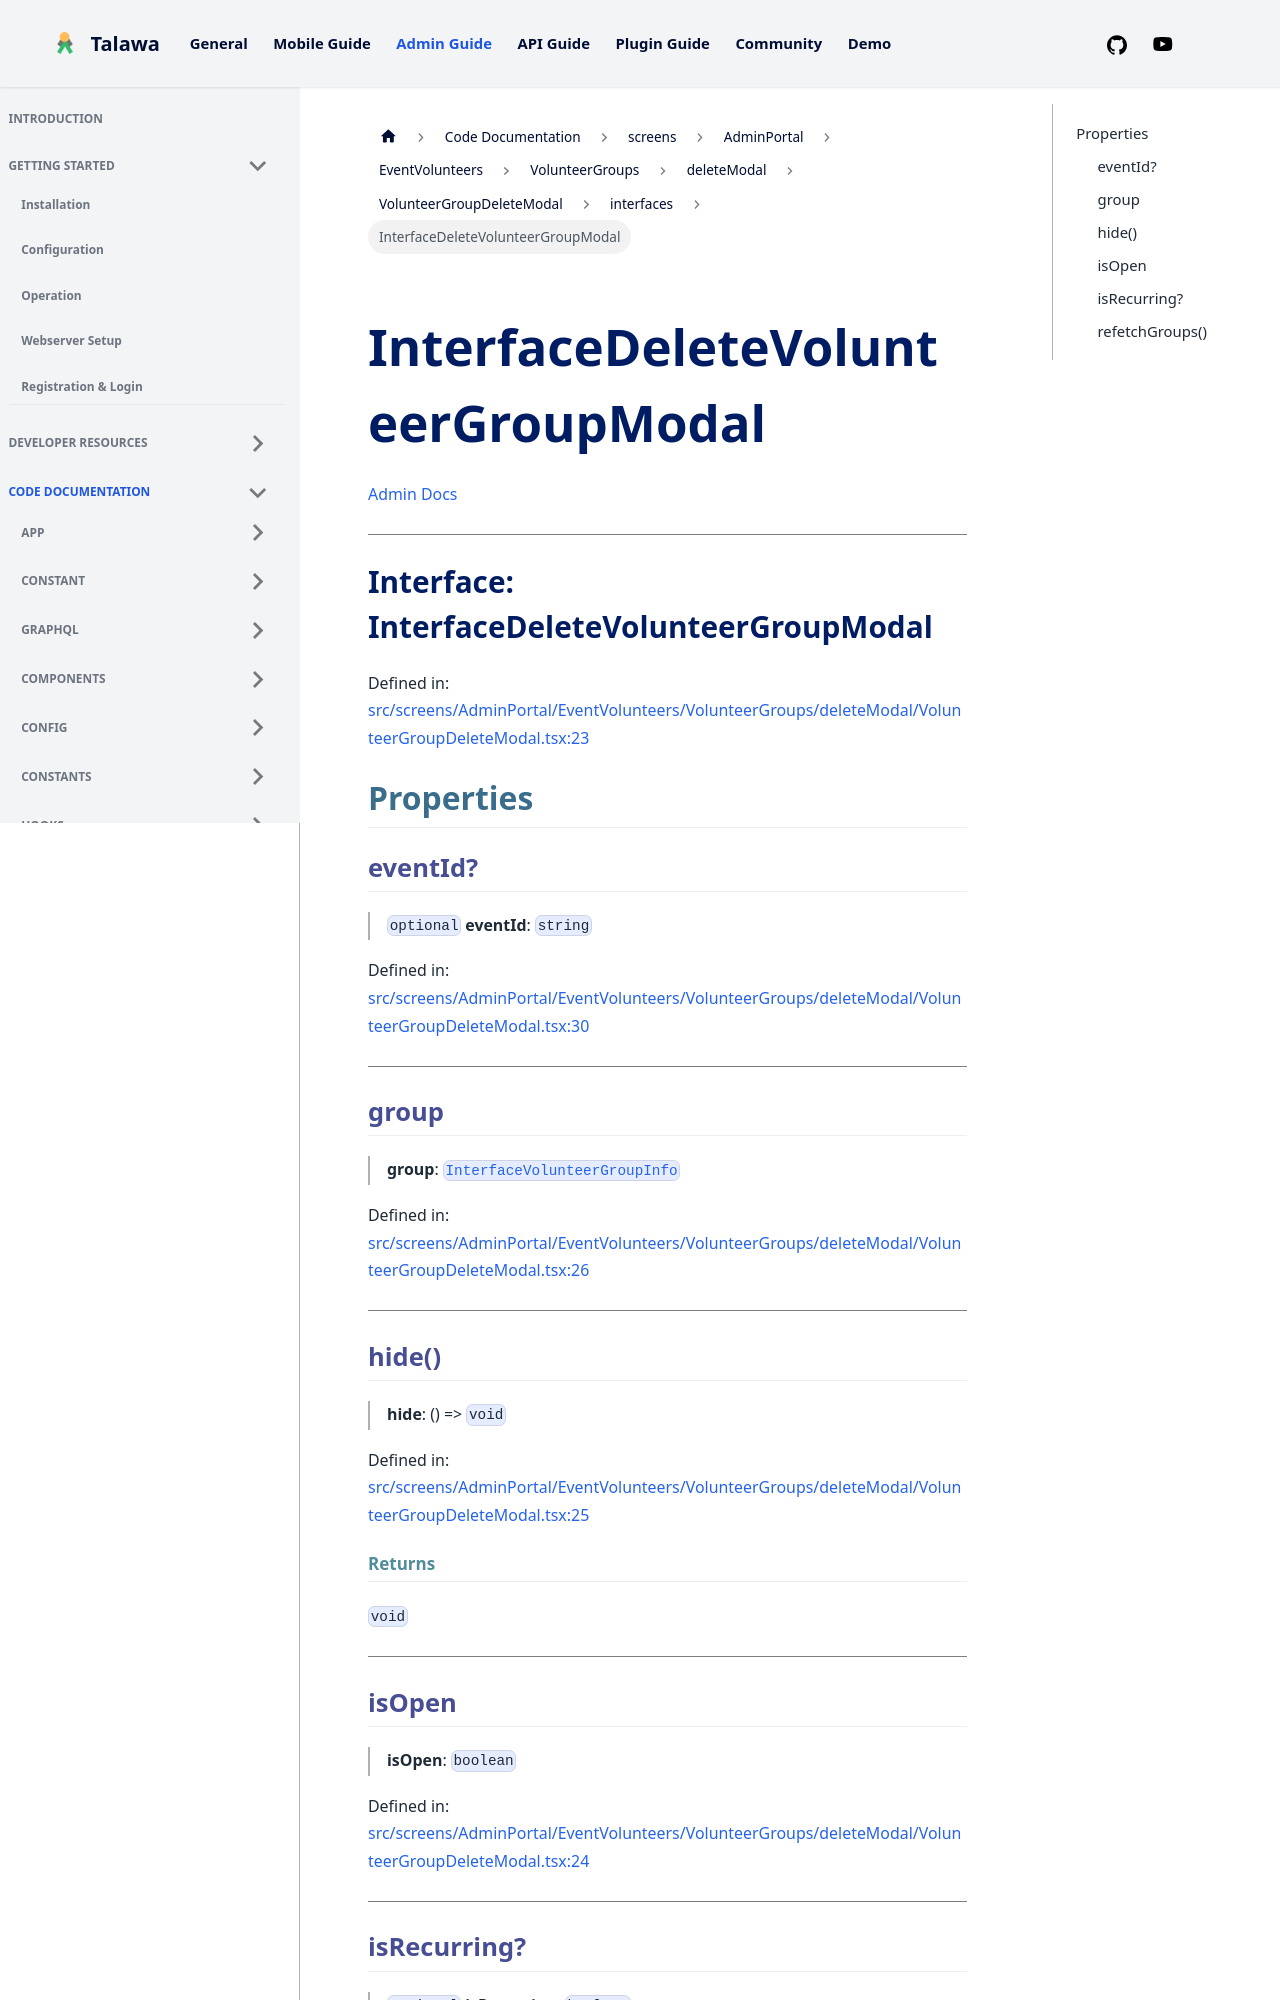

repository: PalisadoesFoundation/talawa-admin · page: docs/auto-docs/screens/AdminPortal/EventVolunteers/VolunteerGroups/deleteModal/VolunteerGroupDeleteModal/interfaces/InterfaceDeleteVolunteerGroupModal/index.html · generator: docusaurus

[Admin Docs](/)

***

# Interface: InterfaceDeleteVolunteerGroupModal

Defined in: [src/screens/AdminPortal/EventVolunteers/VolunteerGroups/deleteModal/VolunteerGroupDeleteModal.tsx:23](https://github.com/PalisadoesFoundation/talawa-admin/blob/main/src/screens/AdminPortal/EventVolunteers/VolunteerGroups/deleteModal/VolunteerGroupDeleteModal.tsx#L23)

## Properties

### eventId?

> `optional` **eventId**: `string`

Defined in: [src/screens/AdminPortal/EventVolunteers/VolunteerGroups/deleteModal/VolunteerGroupDeleteModal.tsx:30](https://github.com/PalisadoesFoundation/talawa-admin/blob/main/src/screens/AdminPortal/EventVolunteers/VolunteerGroups/deleteModal/VolunteerGroupDeleteModal.tsx#L30)

***

### group

> **group**: [`InterfaceVolunteerGroupInfo`](../../../../../../../utils/interfaces/interfaces/InterfaceVolunteerGroupInfo.md)

Defined in: [src/screens/AdminPortal/EventVolunteers/VolunteerGroups/deleteModal/VolunteerGroupDeleteModal.tsx:26](https://github.com/PalisadoesFoundation/talawa-admin/blob/main/src/screens/AdminPortal/EventVolunteers/VolunteerGroups/deleteModal/VolunteerGroupDeleteModal.tsx#L26)

***

### hide()

> **hide**: () => `void`

Defined in: [src/screens/AdminPortal/EventVolunteers/VolunteerGroups/deleteModal/VolunteerGroupDeleteModal.tsx:25](https://github.com/PalisadoesFoundation/talawa-admin/blob/main/src/screens/AdminPortal/EventVolunteers/VolunteerGroups/deleteModal/VolunteerGroupDeleteModal.tsx#L25)

#### Returns

`void`

***
